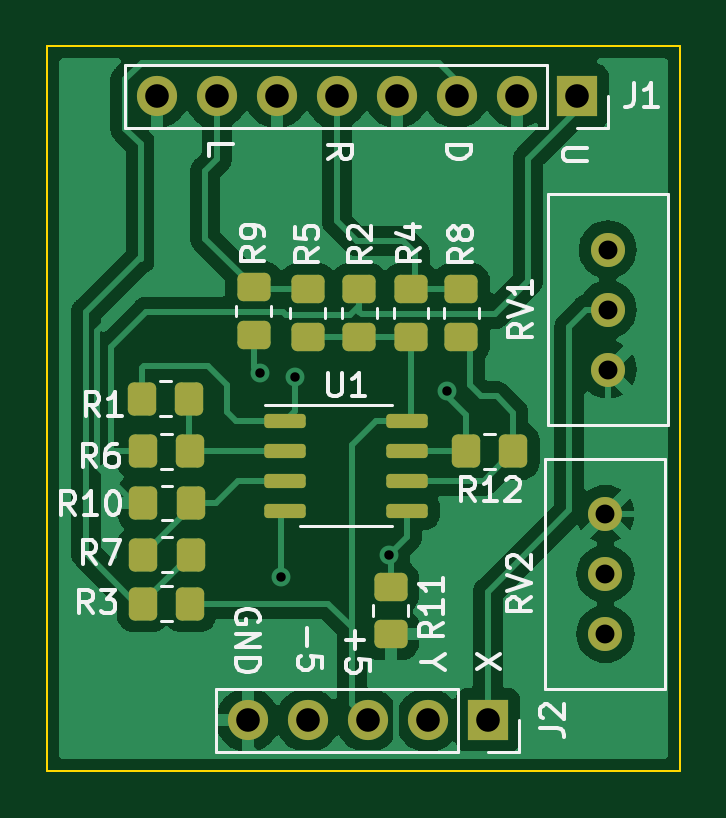
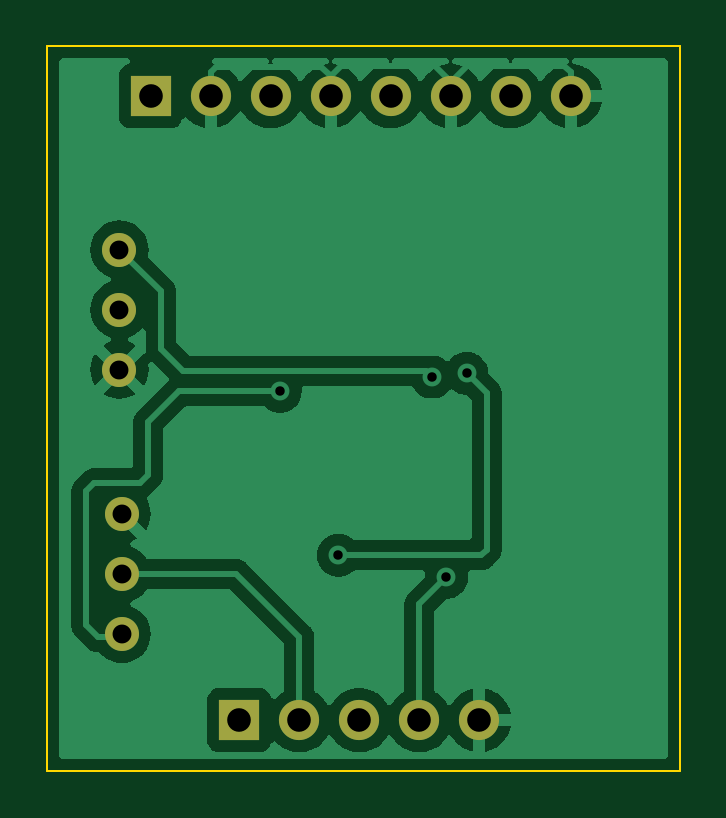
Circuit board: 11 layer files. Board 26.8 x 30.7 mm.
- bottom_copper: vectrex_joystick-B_Cu.gbr (54498 bytes)
- bottom_mask: vectrex_joystick-B_Mask.gbr (1111 bytes)
- paste: vectrex_joystick-B_Paste.gbr (469 bytes)
- bottom_silk: vectrex_joystick-B_Silkscreen.gbr (470 bytes)
- outline: vectrex_joystick-Edge_Cuts.gbr (695 bytes)
- top_copper: vectrex_joystick-F_Cu.gbr (73578 bytes)
- top_mask: vectrex_joystick-F_Mask.gbr (3265 bytes)
- paste: vectrex_joystick-F_Paste.gbr (2618 bytes)
- top_silk: vectrex_joystick-F_Silkscreen.gbr (17369 bytes)
- drill: vectrex_joystick-NPTH.drl (291 bytes)
- drill: vectrex_joystick-PTH.drl (857 bytes)

=== bottom_copper: vectrex_joystick-B_Cu.gbr (54498 bytes, source omitted) ===
=== bottom_mask: vectrex_joystick-B_Mask.gbr ===
%TF.GenerationSoftware,KiCad,Pcbnew,(6.0.11-0)*%
%TF.CreationDate,2023-02-13T11:24:02+01:00*%
%TF.ProjectId,vectrex_joystick,76656374-7265-4785-9f6a-6f7973746963,rev?*%
%TF.SameCoordinates,Original*%
%TF.FileFunction,Soldermask,Bot*%
%TF.FilePolarity,Negative*%
%FSLAX46Y46*%
G04 Gerber Fmt 4.6, Leading zero omitted, Abs format (unit mm)*
G04 Created by KiCad (PCBNEW (6.0.11-0)) date 2023-02-13 11:24:02*
%MOMM*%
%LPD*%
G01*
G04 APERTURE LIST*
%ADD10C,1.440000*%
%ADD11R,1.700000X1.700000*%
%ADD12O,1.700000X1.700000*%
G04 APERTURE END LIST*
D10*
%TO.C,RV1*%
X92862400Y-102504400D03*
X92862400Y-105044400D03*
X92862400Y-107584400D03*
%TD*%
%TO.C,RV2*%
X92760800Y-118780400D03*
X92760800Y-116240400D03*
X92760800Y-113700400D03*
%TD*%
D11*
%TO.C,J2*%
X87782400Y-122428000D03*
D12*
X85242400Y-122428000D03*
X82702400Y-122428000D03*
X80162400Y-122428000D03*
X77622400Y-122428000D03*
%TD*%
D11*
%TO.C,J1*%
X91541600Y-96012000D03*
D12*
X89001600Y-96012000D03*
X86461600Y-96012000D03*
X83921600Y-96012000D03*
X81381600Y-96012000D03*
X78841600Y-96012000D03*
X76301600Y-96012000D03*
X73761600Y-96012000D03*
%TD*%
M02*

=== paste: vectrex_joystick-B_Paste.gbr ===
%TF.GenerationSoftware,KiCad,Pcbnew,(6.0.11-0)*%
%TF.CreationDate,2023-02-13T11:24:01+01:00*%
%TF.ProjectId,vectrex_joystick,76656374-7265-4785-9f6a-6f7973746963,rev?*%
%TF.SameCoordinates,Original*%
%TF.FileFunction,Paste,Bot*%
%TF.FilePolarity,Positive*%
%FSLAX46Y46*%
G04 Gerber Fmt 4.6, Leading zero omitted, Abs format (unit mm)*
G04 Created by KiCad (PCBNEW (6.0.11-0)) date 2023-02-13 11:24:01*
%MOMM*%
%LPD*%
G01*
G04 APERTURE LIST*
G04 APERTURE END LIST*
M02*

=== bottom_silk: vectrex_joystick-B_Silkscreen.gbr ===
%TF.GenerationSoftware,KiCad,Pcbnew,(6.0.11-0)*%
%TF.CreationDate,2023-02-13T11:24:02+01:00*%
%TF.ProjectId,vectrex_joystick,76656374-7265-4785-9f6a-6f7973746963,rev?*%
%TF.SameCoordinates,Original*%
%TF.FileFunction,Legend,Bot*%
%TF.FilePolarity,Positive*%
%FSLAX46Y46*%
G04 Gerber Fmt 4.6, Leading zero omitted, Abs format (unit mm)*
G04 Created by KiCad (PCBNEW (6.0.11-0)) date 2023-02-13 11:24:02*
%MOMM*%
%LPD*%
G01*
G04 APERTURE LIST*
G04 APERTURE END LIST*
M02*

=== outline: vectrex_joystick-Edge_Cuts.gbr ===
%TF.GenerationSoftware,KiCad,Pcbnew,(6.0.11-0)*%
%TF.CreationDate,2023-02-13T11:24:02+01:00*%
%TF.ProjectId,vectrex_joystick,76656374-7265-4785-9f6a-6f7973746963,rev?*%
%TF.SameCoordinates,Original*%
%TF.FileFunction,Profile,NP*%
%FSLAX46Y46*%
G04 Gerber Fmt 4.6, Leading zero omitted, Abs format (unit mm)*
G04 Created by KiCad (PCBNEW (6.0.11-0)) date 2023-02-13 11:24:02*
%MOMM*%
%LPD*%
G01*
G04 APERTURE LIST*
%TA.AperFunction,Profile*%
%ADD10C,0.100000*%
%TD*%
G04 APERTURE END LIST*
D10*
X69138800Y-93903800D02*
X95910400Y-93903800D01*
X95910400Y-93903800D02*
X95910400Y-124561600D01*
X95910400Y-124561600D02*
X69138800Y-124561600D01*
X69138800Y-124561600D02*
X69138800Y-93903800D01*
M02*

=== top_copper: vectrex_joystick-F_Cu.gbr (73578 bytes, source omitted) ===
=== top_mask: vectrex_joystick-F_Mask.gbr (3265 bytes, source withheld) ===
=== paste: vectrex_joystick-F_Paste.gbr (2618 bytes, source withheld) ===
=== top_silk: vectrex_joystick-F_Silkscreen.gbr (17369 bytes, source omitted) ===
=== drill: vectrex_joystick-NPTH.drl ===
M48
; DRILL file {KiCad (6.0.11-0)} date 2023 February 13, Monday 11:24:25
; FORMAT={-:-/ absolute / metric / decimal}
; #@! TF.CreationDate,2023-02-13T11:24:25+01:00
; #@! TF.GenerationSoftware,Kicad,Pcbnew,(6.0.11-0)
; #@! TF.FileFunction,NonPlated,1,2,NPTH
FMAT,2
METRIC
%
G90
G05
T0
M30

=== drill: vectrex_joystick-PTH.drl ===
M48
; DRILL file {KiCad (6.0.11-0)} date 2023 February 13, Monday 11:24:25
; FORMAT={-:-/ absolute / metric / decimal}
; #@! TF.CreationDate,2023-02-13T11:24:25+01:00
; #@! TF.GenerationSoftware,Kicad,Pcbnew,(6.0.11-0)
; #@! TF.FileFunction,Plated,1,2,PTH
FMAT,2
METRIC
; #@! TA.AperFunction,Plated,PTH,ViaDrill
T1C0.400
; #@! TA.AperFunction,Plated,PTH,ComponentDrill
T2C0.800
; #@! TA.AperFunction,Plated,PTH,ComponentDrill
T3C1.000
%
G90
G05
T1
X78.156Y-107.747
X79.019Y-116.383
X79.629Y-107.899
X83.591Y-115.443
X86.055Y-108.509
T2
X92.761Y-113.7
X92.761Y-116.24
X92.761Y-118.78
X92.862Y-102.504
X92.862Y-105.044
X92.862Y-107.584
T3
X73.762Y-96.012
X76.302Y-96.012
X77.622Y-122.428
X78.842Y-96.012
X80.162Y-122.428
X81.382Y-96.012
X82.702Y-122.428
X83.922Y-96.012
X85.242Y-122.428
X86.462Y-96.012
X87.782Y-122.428
X89.002Y-96.012
X91.542Y-96.012
T0
M30

